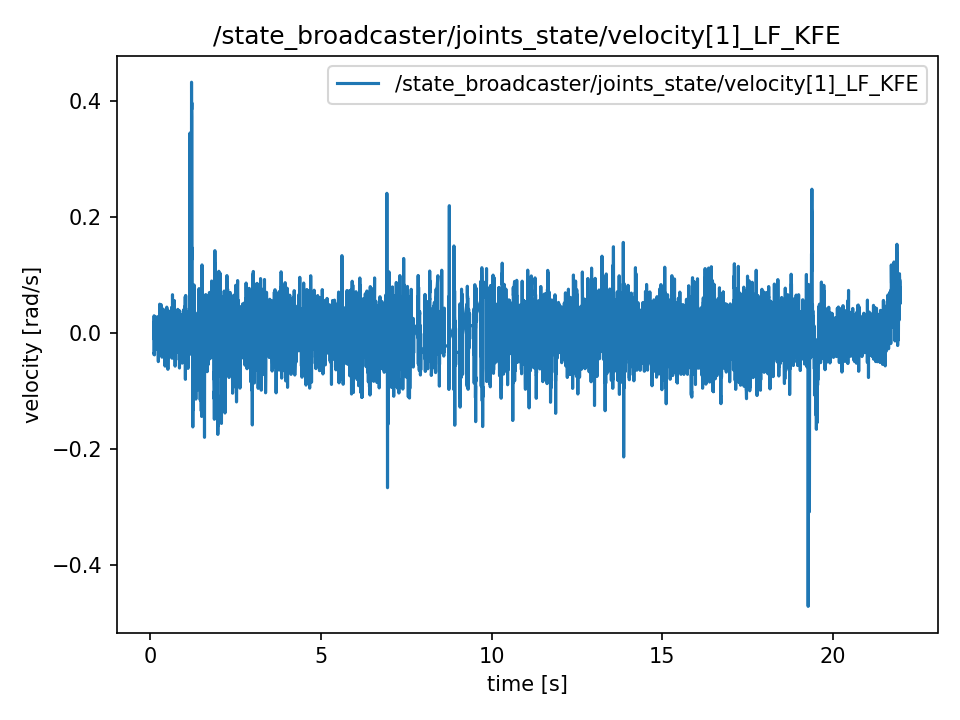

The table this chart was drawn from, first rows:
t, value
0.1165, -0.03553
0.1165, -0.03553
0.1165, 0.003358
0.1184, 0.003358
0.1204, 0.02993
0.1223, -0.01053
0.1242, 0.01983
0.1271, 0.01983
0.1314, -0.03743
0.1314, -0.03743
0.1332, 0.02494
0.1343, 0.02494
0.1356, -0.02506
0.1382, -0.01546
0.1398, -0.0009215
0.1424, -0.003058
0.1442, 0.003477
0.1457, 0.003477
0.1479, -4.1887902047863916e-05
0.1497, 0.009913
0.1527, -0.009509
0.1541, 0.00548
0.1556, 0.005187
0.1577, -0.004294
0.1598, -0.001145
0.1633, -0.02148
0.164, 0.02683
0.1664, 0.02683
0.1677, -0.02821
0.1698, 0.02805
0.1719, -0.02362
0.1746, -0.02645
0.1759, 0.002904
0.1778, -0.01601
0.1822, -0.01188
0.1827, -0.01188
0.1845, -0.01241
0.1861, -0.01241
0.1885, -0.01398
0.1906, -0.01398
0.195, -0.02615
0.195, -0.02615
0.1973, -0.02344
0.1982, -0.02344
0.2012, 0.01773
0.2065, 0.004971
0.2072, 0.0008168
0.2072, 0.0008168
0.2081, 0.009425
0.2102, 0.009425
0.212, -0.01932
0.2143, -0.01215
0.2162, -0.01215
0.2193, 0.003882
0.2237, -0.01498
0.2237, 0.02481
0.2249, 0.01519
0.2266, 0.01519
0.228, 0.008419
0.2304, -0.01828
... 10,867 more rows
